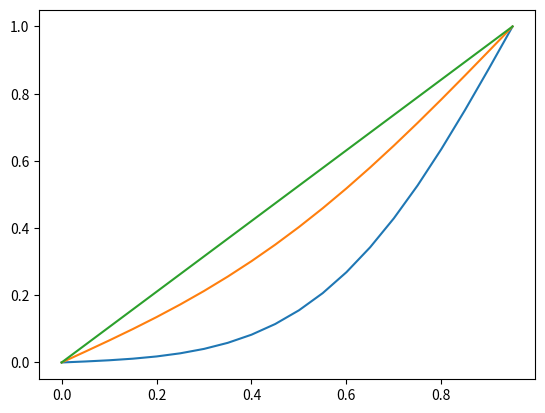

This chart was generated by the following Python code:
import numpy as np
import matplotlib.pyplot as plt
import sys


Radius = 0.2
theta0 = 100
theta1 = 10
ks = 100e-4

dt = 0.0001
dr = 0.01

locked = True

Fo = np.array([0.05, 0.1, 1.0])
targetTs = (Fo*Radius**2)/ks

def EuLeRfOrThEta(temps, rs, tstep=dt, k=ks, lockedr0=False):
    newTemps = []
    for i, temp in enumerate(temps[:-1]):
        if i == 0:
            if lockedr0:
                newTemps.append(temps[0])
            else:
                newTemps.append(temps[0] + (k*tstep/(rs[1]-rs[0])**2)*(temps[1]-temps[0]))
        else:
            newTemps.append(temp + (k * tstep / (rs[i] - rs[i - 1])**2) *
                            (temps[i - 1] + temps[i + 1] - 2 * temp))
    newTemps.append(temps[-1])
    return newTemps


def ThetaInternal(rs, ts, Temps=[], tstep=dt, lockedr0=False):
    if len(Temps) == 0:
        Temps = [theta0 if i != len(rs) - 1 else theta1 for i in range(len(rs))]
    for t in ts:
        if t%10 == 0:
            print(t)
        Temps = EuLeRfOrThEta(Temps, rs, tstep, lockedr0=lockedr0)
    return Temps

print(targetTs)
print(f"this should be *much* smaller than 1: {ks*dt/dr**2}")
rs = np.arange(0, Radius, dr)
endTemps = []
for t in targetTs:
    ts = np.arange(0, t, dt)
    endTemps = ThetaInternal(rs, ts, Temps=endTemps, lockedr0=locked)
    plt.plot(rs/Radius, (np.array(endTemps)-theta0)/(theta1-theta0))
    plt.savefig(f"{theta0}-{theta1}_{ks}-{round(t, 3)}_{'locked' if locked else 'free' }.png")